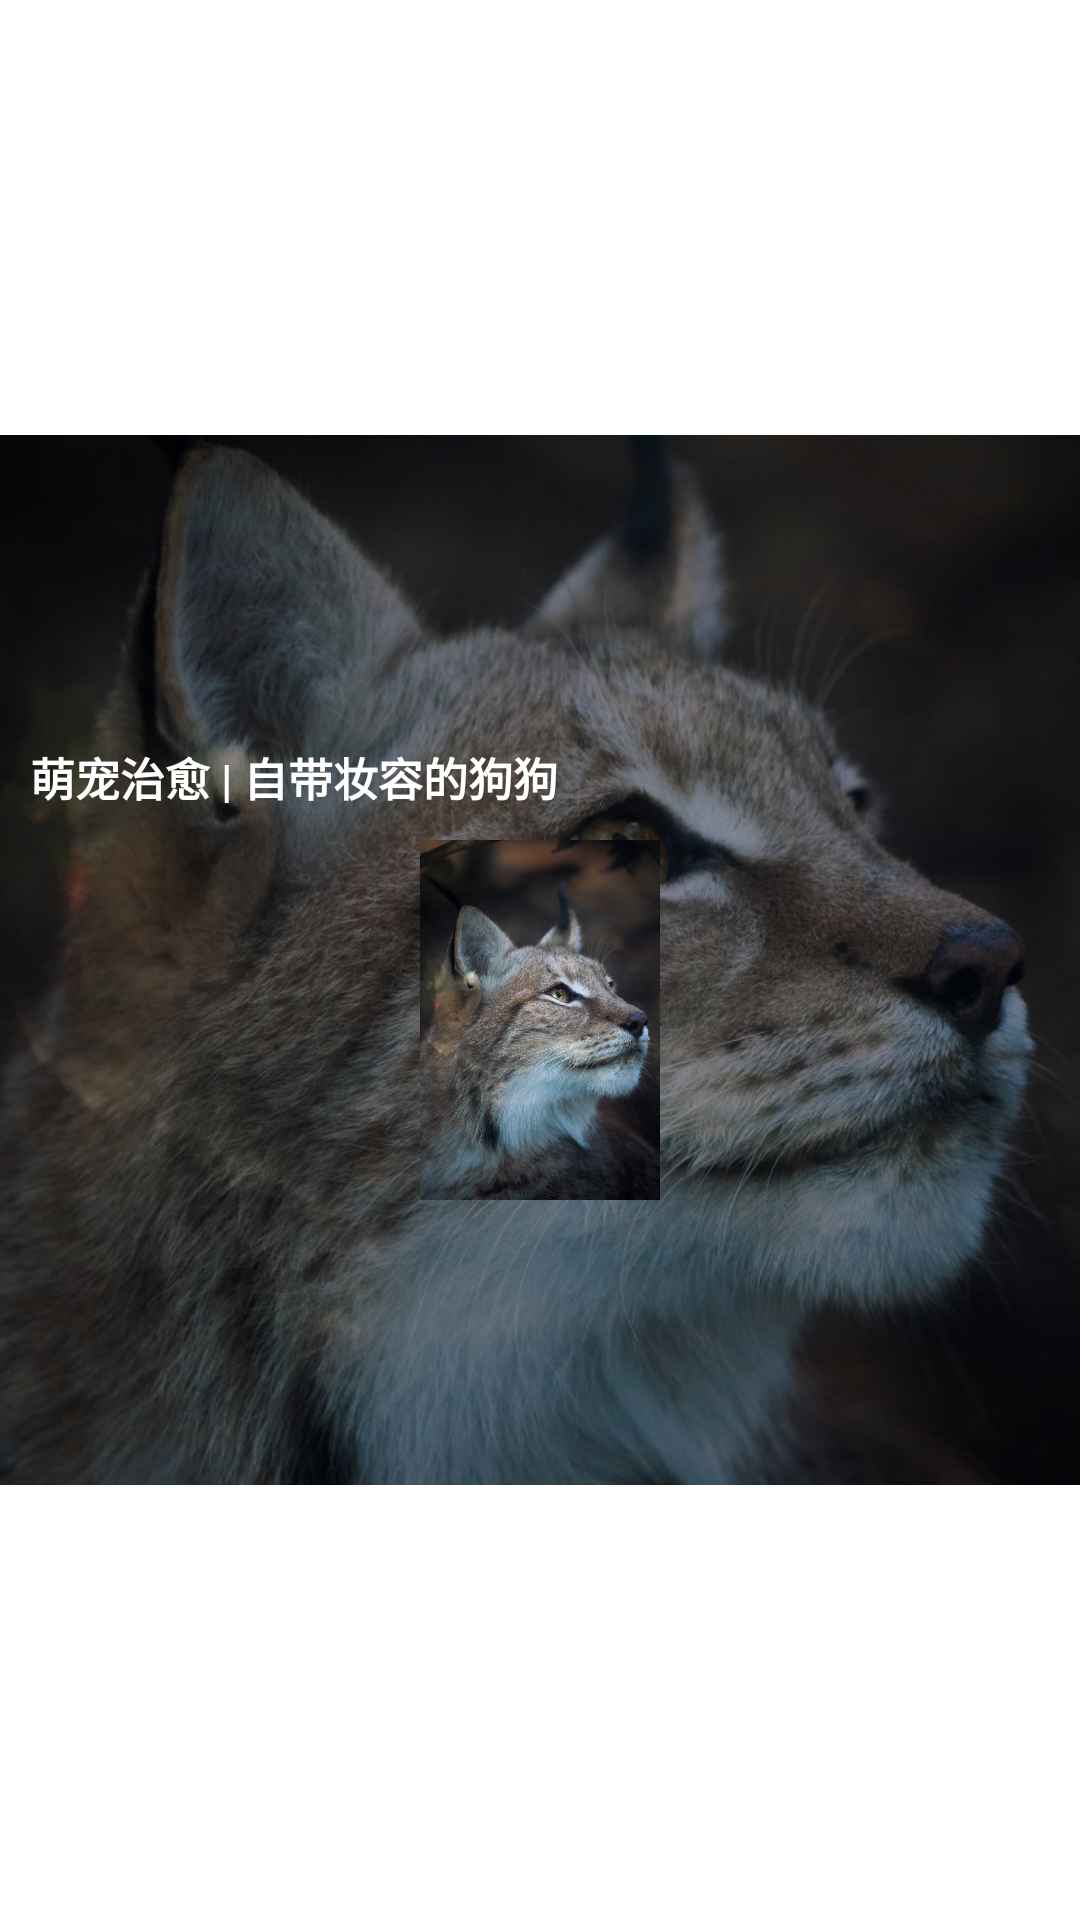

This screen was rendered from an Android layout file. Write that file and the resources it references.
<!-- AndroidManifest.xml: application theme Theme.MyTimingApplication -->
<!-- res/layout/video_itemlist.xml -->
<?xml version="1.0" encoding="utf-8"?>
<androidx.constraintlayout.widget.ConstraintLayout xmlns:android="http://schemas.android.com/apk/res/android"
    xmlns:app="http://schemas.android.com/apk/res-auto"
    xmlns:tools="http://schemas.android.com/tools"
    android:layout_width="match_parent"
    android:layout_height="wrap_content"
    android:layout_marginHorizontal="5dp"
    android:layout_marginTop="10dp"
    android:background="@drawable/corner_video_shape">

    <TextView
        android:id="@+id/tv_Tangvedio_name"
        android:layout_width="wrap_content"
        android:layout_height="wrap_content"
        android:layout_marginLeft="15dp"
        android:layout_marginTop="15dp"
        android:text="汤视频"
        android:textColor="@color/white"
        android:textSize="10dp"
        android:textStyle="bold"
        android:translationZ="100dp"
        app:layout_constraintLeft_toLeftOf="parent"
        app:layout_constraintTop_toTopOf="parent" />

    <ImageView
        android:id="@+id/img_cover"
        android:layout_width="match_parent"
        android:layout_height="350dp"
        android:alpha="50"
        android:scaleType="centerCrop"
        android:src="@drawable/head_photo"
        app:layout_constraintBottom_toBottomOf="parent"
        app:layout_constraintLeft_toLeftOf="parent"
        app:layout_constraintRight_toRightOf="parent"
        app:layout_constraintTop_toTopOf="parent"
        tools:ignore="MissingConstraints" />
    <ImageView
        android:layout_width="0dp"
        android:layout_height="0dp"
        android:alpha="0.4"
        android:background="@color/black"
        app:layout_constraintLeft_toLeftOf="@id/img_cover"
        app:layout_constraintRight_toRightOf="@id/img_cover"
        app:layout_constraintTop_toTopOf="@+id/img_cover"
        app:layout_constraintBottom_toBottomOf="@+id/img_cover"/>

    <ImageView
        android:id="@+id/img_coveritem"
        android:layout_width="match_parent"
        android:layout_height="120dp"
        android:layout_marginTop="40dp"
        android:src="@drawable/head_photo"
        android:translationZ="100dp"
        app:layout_constraintBottom_toBottomOf="@id/img_cover"
        app:layout_constraintTop_toTopOf="@id/img_cover" />

    <TextView
        android:id="@+id/tv_vedio_content"
        android:layout_width="wrap_content"
        android:layout_height="wrap_content"
        android:layout_marginLeft="10dp"
        android:layout_marginRight="30dp"
        android:layout_marginBottom="10dp"
        android:maxLines="2"
        android:text="萌宠治愈 | 自带妆容的狗狗"
        android:textColor="@color/white"
        android:textSize="15dp"
        android:textStyle="bold"
        app:layout_constrainedWidth="true"
        app:layout_constraintBottom_toTopOf="@id/img_coveritem"
        app:layout_constraintHorizontal_bias="0"
        app:layout_constraintLeft_toLeftOf="parent"
        app:layout_constraintRight_toRightOf="parent"
        app:layout_constraintWidth_max="300dp" />

    <ImageView
        android:id="@+id/img_video_headicon"
        android:layout_width="25dp"
        android:layout_height="25dp"
        android:layout_marginLeft="20dp"
        android:layout_marginBottom="20dp"
        app:layout_constraintBottom_toBottomOf="parent"
        app:layout_constraintLeft_toLeftOf="parent" />

    <androidx.cardview.widget.CardView
        android:id="@+id/card_logo"
        android:layout_width="wrap_content"
        android:layout_height="wrap_content"
        android:visibility="gone"
        app:cardCornerRadius="3dp"
        app:layout_constraintBottom_toBottomOf="@id/img_video_headicon"
        app:layout_constraintRight_toRightOf="@id/img_video_headicon">

        <ImageView
            android:id="@+id/img_logo"
            android:layout_width="10dp"
            android:layout_height="10dp"
            android:src="@mipmap/ic_launcher" />
    </androidx.cardview.widget.CardView>

    <TextView
        android:id="@+id/tv_vedio_name"
        android:layout_width="wrap_content"
        android:layout_height="wrap_content"
        android:layout_marginLeft="5dp"
        android:text="xiho-治愈萌宠"
        android:textColor="@color/white"
        android:textSize="10dp"
        app:layout_constraintBottom_toBottomOf="@id/img_video_headicon"
        app:layout_constraintLeft_toRightOf="@id/img_video_headicon"
        app:layout_constraintTop_toTopOf="@+id/img_video_headicon" />

</androidx.constraintlayout.widget.ConstraintLayout>
<!-- resources referenced by this layout -->
<resources>
  <color name="black">#FF000000</color>
  <color name="white">#FFFFFFFF</color>
  <!-- drawable head_photo: jpg bitmap (drawable-v24, 190880 bytes) -->
  <style name="Theme.MyTimingApplication" parent="Theme.MaterialComponents.DayNight.DarkActionBar">
          
          <item name="colorPrimary">@color/purple_500</item>
          <item name="colorPrimaryVariant">@color/purple_700</item>
          <item name="colorOnPrimary">@color/white</item>
          
          <item name="colorSecondary">@color/teal_200</item>
          <item name="colorSecondaryVariant">@color/teal_700</item>
          <item name="colorOnSecondary">@color/black</item>
          
          <item name="android:statusBarColor" tools:targetApi="l">?attr/colorPrimaryVariant</item>
          
      </style>
  <color name="purple_500">#FF6200EE</color>
  <color name="purple_700">#FF3700B3</color>
  <color name="teal_200">#FF03DAC5</color>
  <color name="teal_700">#FF018786</color>
</resources>
